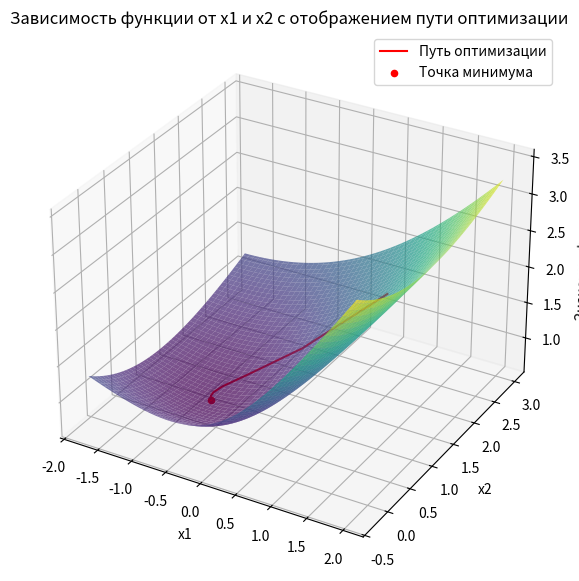

Reproduce this figure in Python.
import numpy as np
import matplotlib.pyplot as plt


def func(x_values):
    x1, x2 = x_values[0], x_values[1]
    return np.sqrt((x1 ** 2) + (x2 ** 2) + 1) + (x1 / 2) - (x2 / 2)


def gradient(func, point, h=1e-6):
    grad = np.zeros_like(point)
    for i in range(len(point)):
        point_forward = point.copy()
        point_backward = point.copy()
        point_forward[i] += h
        point_backward[i] -= h
        derivative = (func(point_forward) - func(point_backward)) / (2 * h)
        grad[i] = derivative
    # [redacted]
    return grad


def gradient_descent(func, initial_point, step_size=1.1, epsilon=1e-6, step_division=2, max_iterations=1000):
    point = np.array(initial_point, dtype=float)
    iterations = 0

    # Списки для хранения значений на каждой итерации для графиков
    func_values = [func(point)]
    points = [point.copy()]

    while iterations < max_iterations:
        iterations += 1

        grad = gradient(func, point)

        # Условие остановки по норме градиента
        grad_norm = np.linalg.norm(grad)
        if grad_norm < epsilon:
            break

        # Двигаемся по направлению антиградиента и обновляем точку
        new_point = point - step_size * grad

        # Проверяем улучшение функции
        if func(new_point) < func(point):
            point = new_point
        else:
            step_size /= step_division

        # Сохраняем значения для графика
        func_values.append(func(point))
        points.append(point.copy())

    return point, func(point), iterations, points, func_values


# Построение 3D-графика зависимости функции от x1 и x2 с путём оптимизации
if __name__ == "__main__":
    x_start = np.array([1.0, 2.0])

    minimum_point, minimum_value, num_iterations, points, func_values = gradient_descent(func, x_start)

    x1_vals = np.linspace(min([p[0] for p in points]) - 1, max([p[0] for p in points]) + 1, 100)
    x2_vals = np.linspace(min([p[1] for p in points]) - 1, max([p[1] for p in points]) + 1, 100)
    x1_grid, x2_grid = np.meshgrid(x1_vals, x2_vals)

    z_vals = np.array([func([x1, x2]) for x1, x2 in zip(np.ravel(x1_grid), np.ravel(x2_grid))])
    z_grid = z_vals.reshape(x1_grid.shape)

    fig = plt.figure(figsize=(10, 7))
    ax = fig.add_subplot(111, projection='3d')

    ax.plot_surface(x1_grid, x2_grid, z_grid, cmap="viridis", alpha=0.7)

    points = np.array(points)
    x1_path = points[:, 0]
    x2_path = points[:, 1]
    z_path = func_values

    ax.plot3D(x1_path, x2_path, z_path, 'r-', label="Путь оптимизации")
    ax.scatter(x1_path[-1], x2_path[-1], z_path[-1], color="red", label="Точка минимума")

    ax.set_xlabel("x1")
    ax.set_ylabel("x2")
    ax.set_zlabel("Значение функции")
    ax.set_title("Зависимость функции от x1 и x2 с отображением пути оптимизации")
    ax.legend()

    plt.show()

    print("Минимальная точка:", minimum_point)
    print("Значение функции в минимальной точке:", minimum_value)
    print("Количество итераций:", num_iterations)
